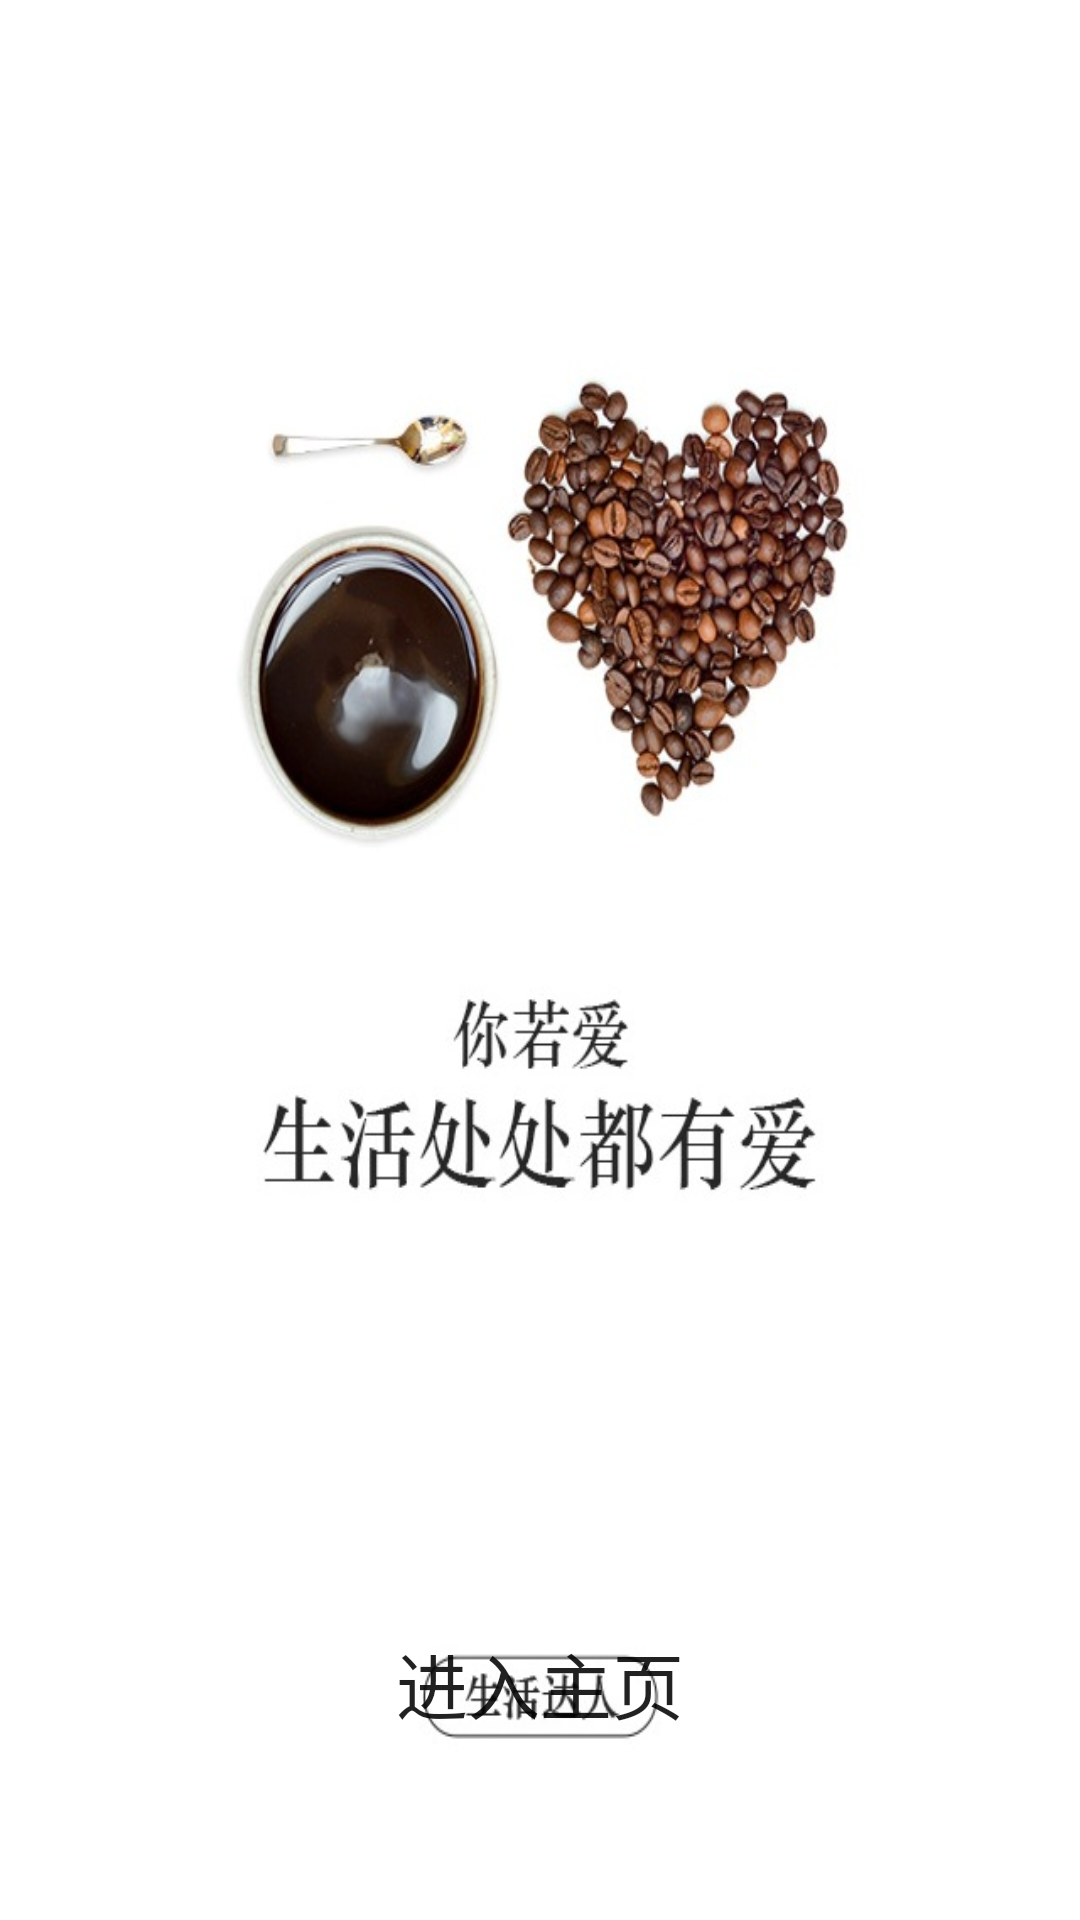

The Android layout XML behind this screen, and the referenced resources:
<!-- AndroidManifest.xml: application theme AppTheme -->
<!-- res/layout/guide_item_three.xml -->
<?xml version="1.0" encoding="utf-8"?>
<RelativeLayout xmlns:android="http://schemas.android.com/apk/res/android"
    android:layout_width="match_parent"
    android:layout_height="match_parent">

    <ImageView
        android:layout_width="match_parent"
        android:layout_height="match_parent"
        android:src="@drawable/page_three"
        android:scaleType="fitXY"/>
    <Button
        android:id="@+id/btn_start"
        android:layout_width="150dp"
        android:layout_height="wrap_content"
        android:background="@drawable/button_bg"
        android:text="进入主页"
        android:textSize="24sp"
        android:layout_alignParentBottom="true"
        android:layout_centerHorizontal="true"
        android:layout_marginBottom="55dp"/>
</RelativeLayout>
<!-- resources referenced by this layout -->
<resources>
  <!-- drawable page_three: jpg bitmap (drawable-hdpi, 63866 bytes) -->
  <style name="AppTheme" parent="Theme.AppCompat.Light.DarkActionBar">
          
          <item name="colorPrimary">@color/colorPrimary</item>
          <item name="colorPrimaryDark">@color/colorPrimaryDark</item>
          <item name="colorAccent">@color/colorAccent</item>
      </style>
  <color name="colorPrimary">#3F51B5</color>
  <color name="colorPrimaryDark">#303F9F</color>
  <color name="colorAccent">#FF4081</color>
</resources>
